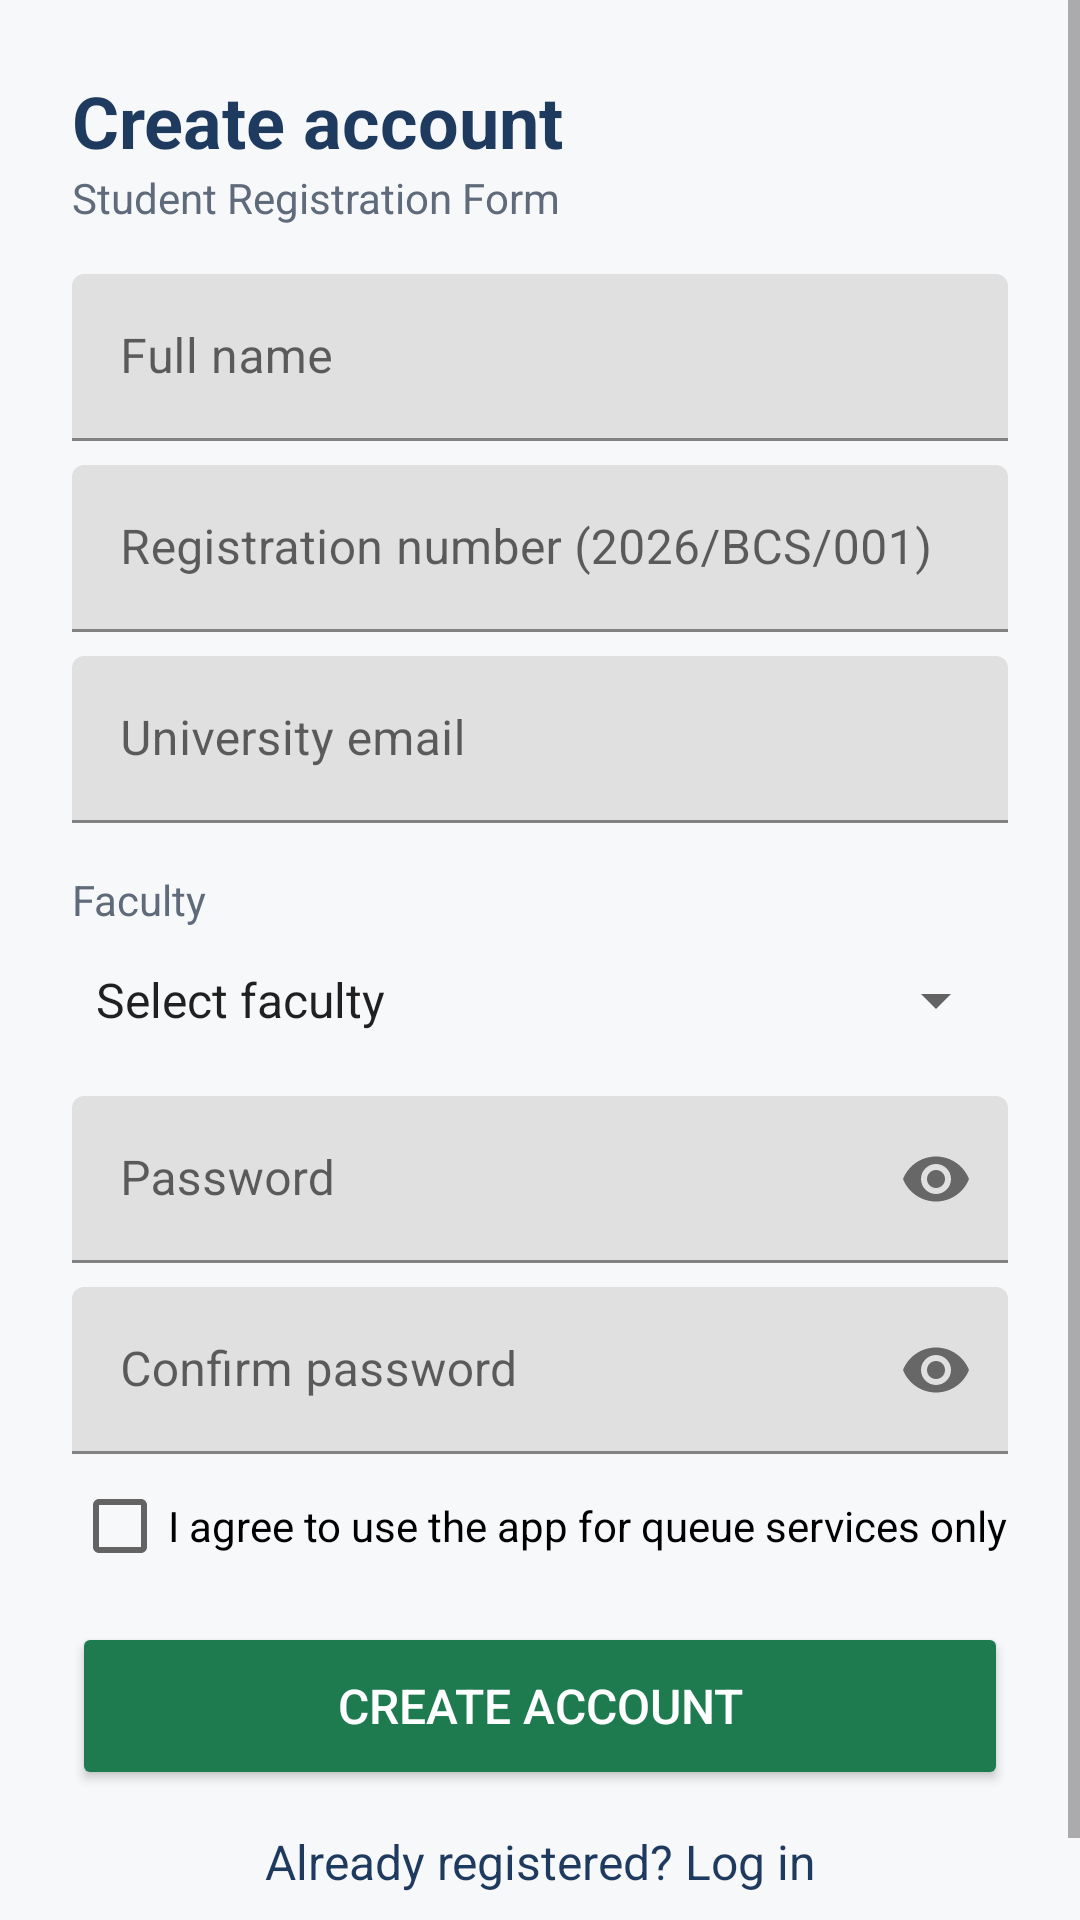

Write the Android layout XML for this screen, with the resource values it uses.
<!-- AndroidManifest.xml: application theme Theme.CampusQueue -->
<!-- res/layout/activity_register.xml -->
<?xml version="1.0" encoding="utf-8"?>
<ScrollView xmlns:android="http://schemas.android.com/apk/res/android"
    xmlns:app="http://schemas.android.com/apk/res-auto"
    android:layout_width="match_parent"
    android:layout_height="match_parent"
    android:fillViewport="true">

    <androidx.constraintlayout.widget.ConstraintLayout
        android:layout_width="match_parent"
        android:layout_height="wrap_content"
        android:padding="@dimen/space_l">

        <LinearLayout
            android:layout_width="0dp"
            android:layout_height="wrap_content"
            android:orientation="vertical"
            app:layout_constraintEnd_toEndOf="parent"
            app:layout_constraintStart_toStartOf="parent"
            app:layout_constraintTop_toTopOf="parent"
            app:layout_constraintWidth_max="@dimen/form_max_width">

            <TextView
                android:layout_width="wrap_content"
                android:layout_height="wrap_content"
                android:text="@string/register_title"
                android:textColor="@color/cq_navy"
                android:textSize="@dimen/text_title"
                android:textStyle="bold" />

            <TextView
                android:layout_width="wrap_content"
                android:layout_height="wrap_content"
                android:layout_marginBottom="@dimen/space_m"
                android:text="Student Registration Form"
                android:textColor="@color/cq_muted"
                android:textSize="@dimen/text_caption" />

            <com.google.android.material.textfield.TextInputLayout
                android:id="@+id/tilName"
                android:layout_width="match_parent"
                android:layout_height="wrap_content"
                android:hint="@string/hint_full_name">

                <com.google.android.material.textfield.TextInputEditText
                    android:id="@+id/etName"
                    android:layout_width="match_parent"
                    android:layout_height="wrap_content"
                    android:inputType="textPersonName|textCapWords" />
            </com.google.android.material.textfield.TextInputLayout>

            <com.google.android.material.textfield.TextInputLayout
                android:id="@+id/tilRegNo"
                android:layout_width="match_parent"
                android:layout_height="wrap_content"
                android:layout_marginTop="@dimen/space_s"
                android:hint="@string/hint_reg_no">

                <com.google.android.material.textfield.TextInputEditText
                    android:id="@+id/etRegNo"
                    android:layout_width="match_parent"
                    android:layout_height="wrap_content"
                    android:inputType="textCapCharacters" />
            </com.google.android.material.textfield.TextInputLayout>

            <com.google.android.material.textfield.TextInputLayout
                android:id="@+id/tilEmail"
                android:layout_width="match_parent"
                android:layout_height="wrap_content"
                android:layout_marginTop="@dimen/space_s"
                android:hint="@string/hint_email">

                <com.google.android.material.textfield.TextInputEditText
                    android:id="@+id/etEmail"
                    android:layout_width="match_parent"
                    android:layout_height="wrap_content"
                    android:inputType="textEmailAddress" />
            </com.google.android.material.textfield.TextInputLayout>

            <TextView
                android:layout_width="wrap_content"
                android:layout_height="wrap_content"
                android:layout_marginTop="@dimen/space_m"
                android:text="@string/label_faculty"
                android:textColor="@color/cq_muted"
                android:textSize="@dimen/text_caption" />

            <Spinner
                android:id="@+id/spFaculty"
                android:layout_width="match_parent"
                android:layout_height="48dp"
                android:entries="@array/faculties" />

            <TextView
                android:id="@+id/tvFacultyError"
                android:layout_width="wrap_content"
                android:layout_height="wrap_content"
                android:textColor="@color/cq_error"
                android:textSize="@dimen/text_caption"
                android:visibility="gone" />

            <com.google.android.material.textfield.TextInputLayout
                android:id="@+id/tilPassword"
                android:layout_width="match_parent"
                android:layout_height="wrap_content"
                android:layout_marginTop="@dimen/space_s"
                android:hint="@string/hint_password"
                app:endIconMode="password_toggle">

                <com.google.android.material.textfield.TextInputEditText
                    android:id="@+id/etPassword"
                    android:layout_width="match_parent"
                    android:layout_height="wrap_content"
                    android:inputType="textPassword" />
            </com.google.android.material.textfield.TextInputLayout>

            <com.google.android.material.textfield.TextInputLayout
                android:id="@+id/tilConfirm"
                android:layout_width="match_parent"
                android:layout_height="wrap_content"
                android:layout_marginTop="@dimen/space_s"
                android:hint="@string/hint_confirm"
                app:endIconMode="password_toggle">

                <com.google.android.material.textfield.TextInputEditText
                    android:id="@+id/etConfirm"
                    android:layout_width="match_parent"
                    android:layout_height="wrap_content"
                    android:inputType="textPassword" />
            </com.google.android.material.textfield.TextInputLayout>

            <CheckBox
                android:id="@+id/cbTerms"
                android:layout_width="match_parent"
                android:layout_height="wrap_content"
                android:minHeight="48dp"
                android:text="@string/accept_terms"
                android:textSize="@dimen/text_caption" />

            <TextView
                android:id="@+id/tvTermsError"
                android:layout_width="wrap_content"
                android:layout_height="wrap_content"
                android:textColor="@color/cq_error"
                android:textSize="@dimen/text_caption"
                android:visibility="gone" />

            <Button
                android:id="@+id/btnRegister"
                android:layout_width="match_parent"
                android:layout_height="56dp"
                android:layout_marginTop="@dimen/space_s"
                android:backgroundTint="@color/cq_green"
                android:text="@string/btn_register"
                android:textColor="@color/cq_surface"
                android:textSize="@dimen/text_body" />

            <TextView
                android:id="@+id/tvLogin"
                android:layout_width="match_parent"
                android:layout_height="wrap_content"
                android:gravity="center"
                android:minHeight="48dp"
                android:text="@string/link_login"
                android:textColor="@color/cq_navy"
                android:textSize="@dimen/text_body" />
        </LinearLayout>
    </androidx.constraintlayout.widget.ConstraintLayout>
</ScrollView>
<!-- resources referenced by this layout -->
<resources>
  <string-array name="faculties">
          <item>Select faculty</item>
          <item>Computing and Informatics</item>
          <item>Science and Technology</item>
          <item>Business and Management</item>
          <item>Education</item>
          <item>Law</item>
      </string-array>
  <color name="cq_error">#B3261E</color>
  <color name="cq_green">#1E7B50</color>
  <color name="cq_muted">#5F6B7A</color>
  <color name="cq_navy">#1F3A5F</color>
  <color name="cq_surface">#FFFFFF</color>
  <dimen name="form_max_width">420dp</dimen>
  <dimen name="space_l">24dp</dimen>
  <dimen name="space_m">16dp</dimen>
  <dimen name="space_s">8dp</dimen>
  <dimen name="text_body">16sp</dimen>
  <dimen name="text_caption">14sp</dimen>
  <dimen name="text_title">24sp</dimen>
  <string name="accept_terms">I agree to use the app for queue services only</string>
  <string name="btn_register">Create account</string>
  <string name="hint_confirm">Confirm password</string>
  <string name="hint_email">University email</string>
  <string name="hint_full_name">Full name</string>
  <string name="hint_password">Password</string>
  <string name="hint_reg_no">Registration number (2026/BCS/001)</string>
  <string name="label_faculty">Faculty</string>
  <string name="link_login">Already registered? Log in</string>
  <string name="register_title">Create account</string>
  <style name="Theme.CampusQueue" parent="Theme.MaterialComponents.Light.NoActionBar">
          <item name="colorPrimary">@color/cq_navy</item>
          <item name="colorOnPrimary">@color/cq_surface</item>
          <item name="colorSecondary">@color/cq_green</item>
          <item name="android:windowBackground">@color/cq_background</item>
          <item name="android:statusBarColor">@color/cq_navy</item>
      </style>
  <color name="cq_background">#F7F8FA</color>
</resources>
